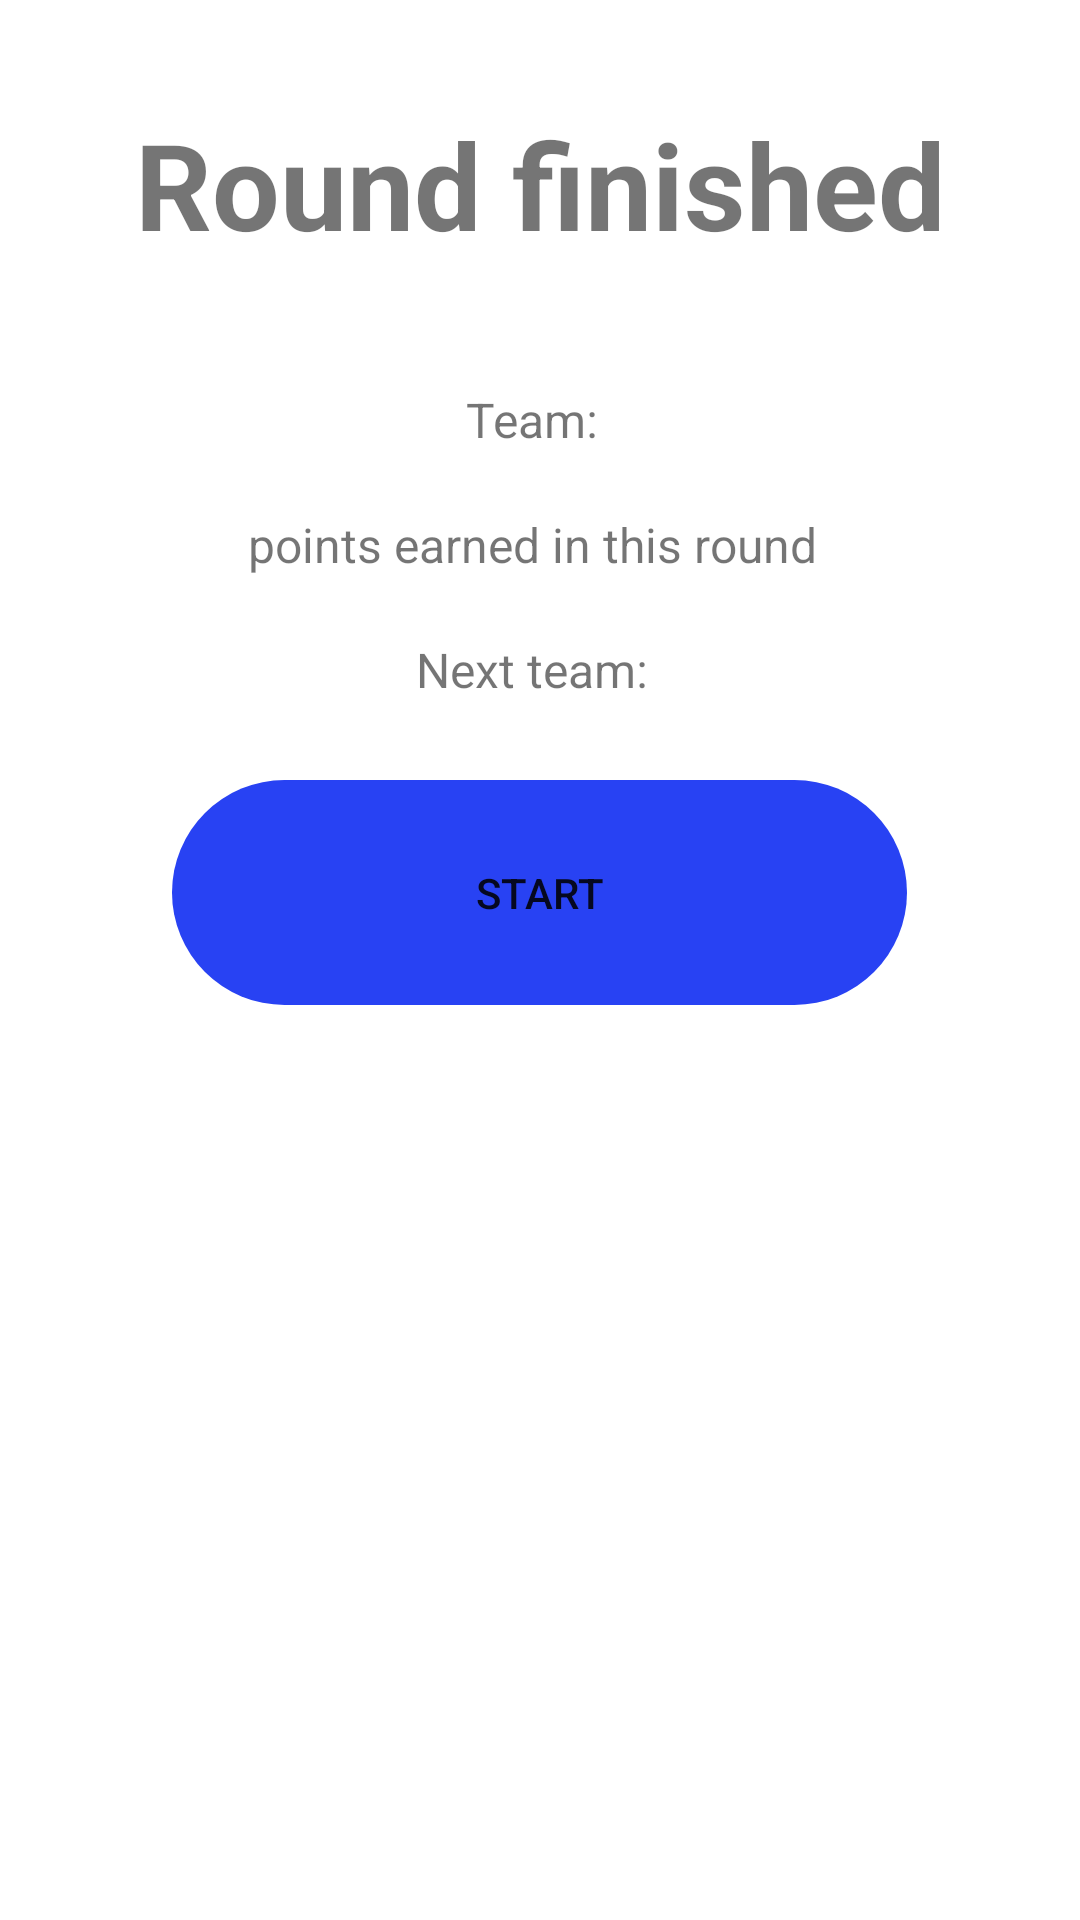

Write the Android layout XML for this screen, with the resource values it uses.
<!-- AndroidManifest.xml: application theme splashScreenStyle -->
<!-- res/layout/next_round_popup_window.xml -->
<?xml version="1.0" encoding="utf-8"?>
<layout xmlns:android="http://schemas.android.com/apk/res/android"
    xmlns:tools="http://schemas.android.com/tools">

    <LinearLayout
        android:layout_width="match_parent"
        android:layout_height="match_parent"
        android:orientation="vertical">


        <TextView
            android:id="@+id/next_round_header"
            android:layout_width="match_parent"
            android:layout_height="123dp"
            android:background="@android:color/transparent"
            android:gravity="center"
            android:text="@string/end_round_header_text"
            android:textSize="40sp"
            android:textStyle="bold" />


        <LinearLayout
            android:layout_width="wrap_content"
            android:layout_height="wrap_content"
            android:layout_gravity="center_horizontal"
            android:layout_margin="6dp"
            android:background="@android:color/transparent">

            <TextView
                android:layout_width="wrap_content"
                android:layout_height="wrap_content"
                android:layout_gravity="center"
                android:layout_marginEnd="5dp"
                android:background="@android:color/transparent"
                android:text="@string/team"
                android:textSize="16sp" />

            <TextView
                android:id="@+id/active_team_name_popUpWindow"
                android:layout_width="wrap_content"
                android:layout_height="wrap_content"
                android:layout_gravity="center"
                android:background="@android:color/transparent"
                android:textSize="16sp"
                android:textStyle="bold"
                tools:text="Team 1" />
        </LinearLayout>

        <LinearLayout
            android:layout_width="wrap_content"
            android:layout_height="wrap_content"
            android:layout_gravity="center"
            android:layout_margin="6dp"
            android:background="@android:color/transparent">

            <TextView
                android:layout_width="wrap_content"
                android:layout_height="wrap_content"
                android:layout_margin="8dp"
                android:layout_marginEnd="5dp"
                android:background="@android:color/transparent"
                android:gravity="center_horizontal"
                android:text="@string/earned_in_this_round"
                android:textSize="16sp" />

            <TextView
                android:id="@+id/points_in_active_round"
                android:layout_width="wrap_content"
                android:layout_height="wrap_content"
                android:layout_marginTop="8dp"
                android:layout_marginEnd="5dp"
                android:background="@android:color/transparent"
                android:gravity="center_horizontal"
                android:textSize="16sp"
                android:textStyle="bold"
                tools:text="30" />

        </LinearLayout>

        <LinearLayout
            android:layout_width="wrap_content"
            android:layout_height="wrap_content"
            android:layout_gravity="center"
            android:layout_margin="6dp"
            android:background="@android:color/transparent">

            <TextView
                android:layout_width="wrap_content"
                android:layout_height="wrap_content"
                android:layout_gravity="center"
                android:layout_marginEnd="5dp"
                android:background="@android:color/transparent"
                android:text="@string/next_team"
                android:textSize="16sp" />

            <TextView
                android:id="@+id/next_team_popUp_window"
                android:layout_width="wrap_content"
                android:layout_height="wrap_content"
                android:layout_gravity="center"
                android:background="@android:color/transparent"
                android:textSize="16sp"
                android:textStyle="bold"
                tools:text="Team 2 " />

        </LinearLayout>

        <Button
            android:id="@+id/start_button_in_popUp_window"
            style="@style/Widget.AppCompat.Button.Borderless"
            android:layout_width="245dp"
            android:layout_height="75dp"
            android:layout_gravity="center"
            android:layout_margin="20dp"
            android:background="@drawable/button_shape"
            android:text="@string/start_button" />

    </LinearLayout>
</layout>
<!-- resources referenced by this layout -->
<resources>
  <!-- drawable button_shape (drawable) -->
  <?xml version="1.0" encoding="utf-8"?>
  <shape xmlns:android="http://schemas.android.com/apk/res/android">
  
      <solid android:color="@color/blue" />
      <corners android:radius="50dp" />
  </shape>
  <string name="earned_in_this_round">points earned in this round</string>
  <string name="end_round_header_text">Round finished</string>
  <string name="next_team">Next team:</string>
  <string name="start_button" translatable="false">Start</string>
  <string name="team">Team:</string>
  <style name="splashScreenStyle" parent="Theme.MaterialComponents.DayNight.NoActionBar">
          <item name="android:background">@drawable/splash_screen</item>
          <item name="android:windowTranslucentStatus">true</item>
          <item name="android:windowTranslucentNavigation">true</item>
      </style>
  <color name="blue">#2842F3</color>
</resources>
